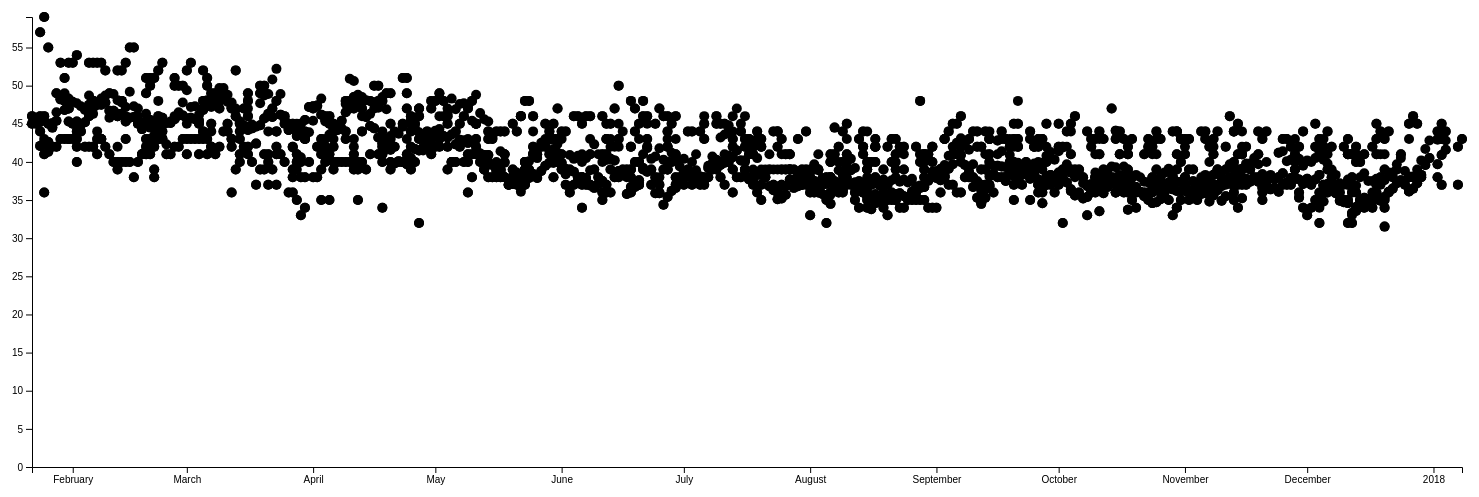
D3 v4 page, settled after 480 driven frames (8 s of simulated time); the page loaded 1 data file(s).


// ── main.js
// set the dimensions and margins of the graph
var margin = {top: 20, right: 20, bottom: 30, left: 50},
    width = 1500 - margin.left - margin.right,
    height = 500 - margin.top - margin.bottom;

// parse the date / time
var parseTime = d3.timeParse("%d-%b-%y");

// set the ranges
var x = d3.scaleTime().range([0, width]);
var y = d3.scaleLinear().range([height, 0]);

// define the line
var valueline = d3.line()
    .x(function(d) { return x(d.date); })
    .y(function(d) { return y(d.approval); });

// append the svg obgect to the body of the page
// appends a 'group' element to 'svg'
// moves the 'group' element to the top left margin
var svg = d3.select("body").append("svg")
    .attr("width", width + margin.left + margin.right)
    .attr("height", height + margin.top + margin.bottom)
  .append("g")
    .attr("transform",
          "translate(" + margin.left + "," + margin.top + ")");

// Get the data
d3.csv("output.csv", function(error, data) {
  if (error) throw error;

  // format the data
  data.forEach(function(d) {
      d.date = parseTime(d.date);
      d.approval = +d.approval;
  });

  // Scale the range of the data
  x.domain(d3.extent(data, function(d) { return d.date; }));
  y.domain([0, d3.max(data, function(d) { return d.approval; })]);

  // Add the valueline path.
  // svg.append("path")
  //     .data([data])
  //     .attr("class", "line")
  //     .attr("d", valueline);
      
  // Add the scatterplot
  svg.selectAll("dot")
      .data(data)
    .enter().append("circle")
      .attr("r", 5)
      .attr("cx", function(d) { return x(d.date); })
      .attr("cy", function(d) { return y(d.approval); });

  // Add the X Axis
  svg.append("g")
      .attr("transform", "translate(0," + height + ")")
      .call(d3.axisBottom(x));

  // Add the Y Axis
  svg.append("g")
      .call(d3.axisLeft(y));

});


### data: output.csv
date, approval
22-Jan-17, 46
22-Jan-17, 45
23-Jan-17, 45
24-Jan-17, 42.1
24-Jan-17, 46
24-Jan-17, 57
25-Jan-17, 42.3
25-Jan-17, 36
26-Jan-17, 42.6
25-Jan-17, 41
24-Jan-17, 44
25-Jan-17, 59
25-Jan-17, 46
27-Jan-17, 44.5
26-Jan-17, 45
26-Jan-17, 55
28-Jan-17, 45.4
27-Jan-17, 42
28-Jan-17, 42
28-Jan-17, 49
29-Jan-17, 53
29-Jan-17, 48.2
30-Jan-17, 51
30-Jan-17, 46.8
30-Jan-17, 48
29-Jan-17, 43
31-Jan-17, 45.3
30-Jan-17, 43
31-Jan-17, 43
31-Jan-17, 43
31-Jan-17, 53
02-Feb-17, 42
01-Feb-17, 45
01-Feb-17, 43
01-Feb-17, 53
02-Feb-17, 45.3
31-Jan-17, 47
03-Feb-17, 44.9
02-Feb-17, 54
02-Feb-17, 44
02-Feb-17, 43
04-Feb-17, 45.2
03-Feb-17, 44
05-Feb-17, 46
02-Feb-17, 40
05-Feb-17, 53
04-Feb-17, 47
05-Feb-17, 47.5
04-Feb-17, 47
04-Feb-17, 42
06-Feb-17, 47.1
06-Feb-17, 53
06-Feb-17, 48
06-Feb-17, 42
05-Feb-17, 42
07-Feb-17, 47.5
06-Feb-17, 42
07-Feb-17, 43
08-Feb-17, 47.5
06-Feb-17, 48
... 3,003 more rows